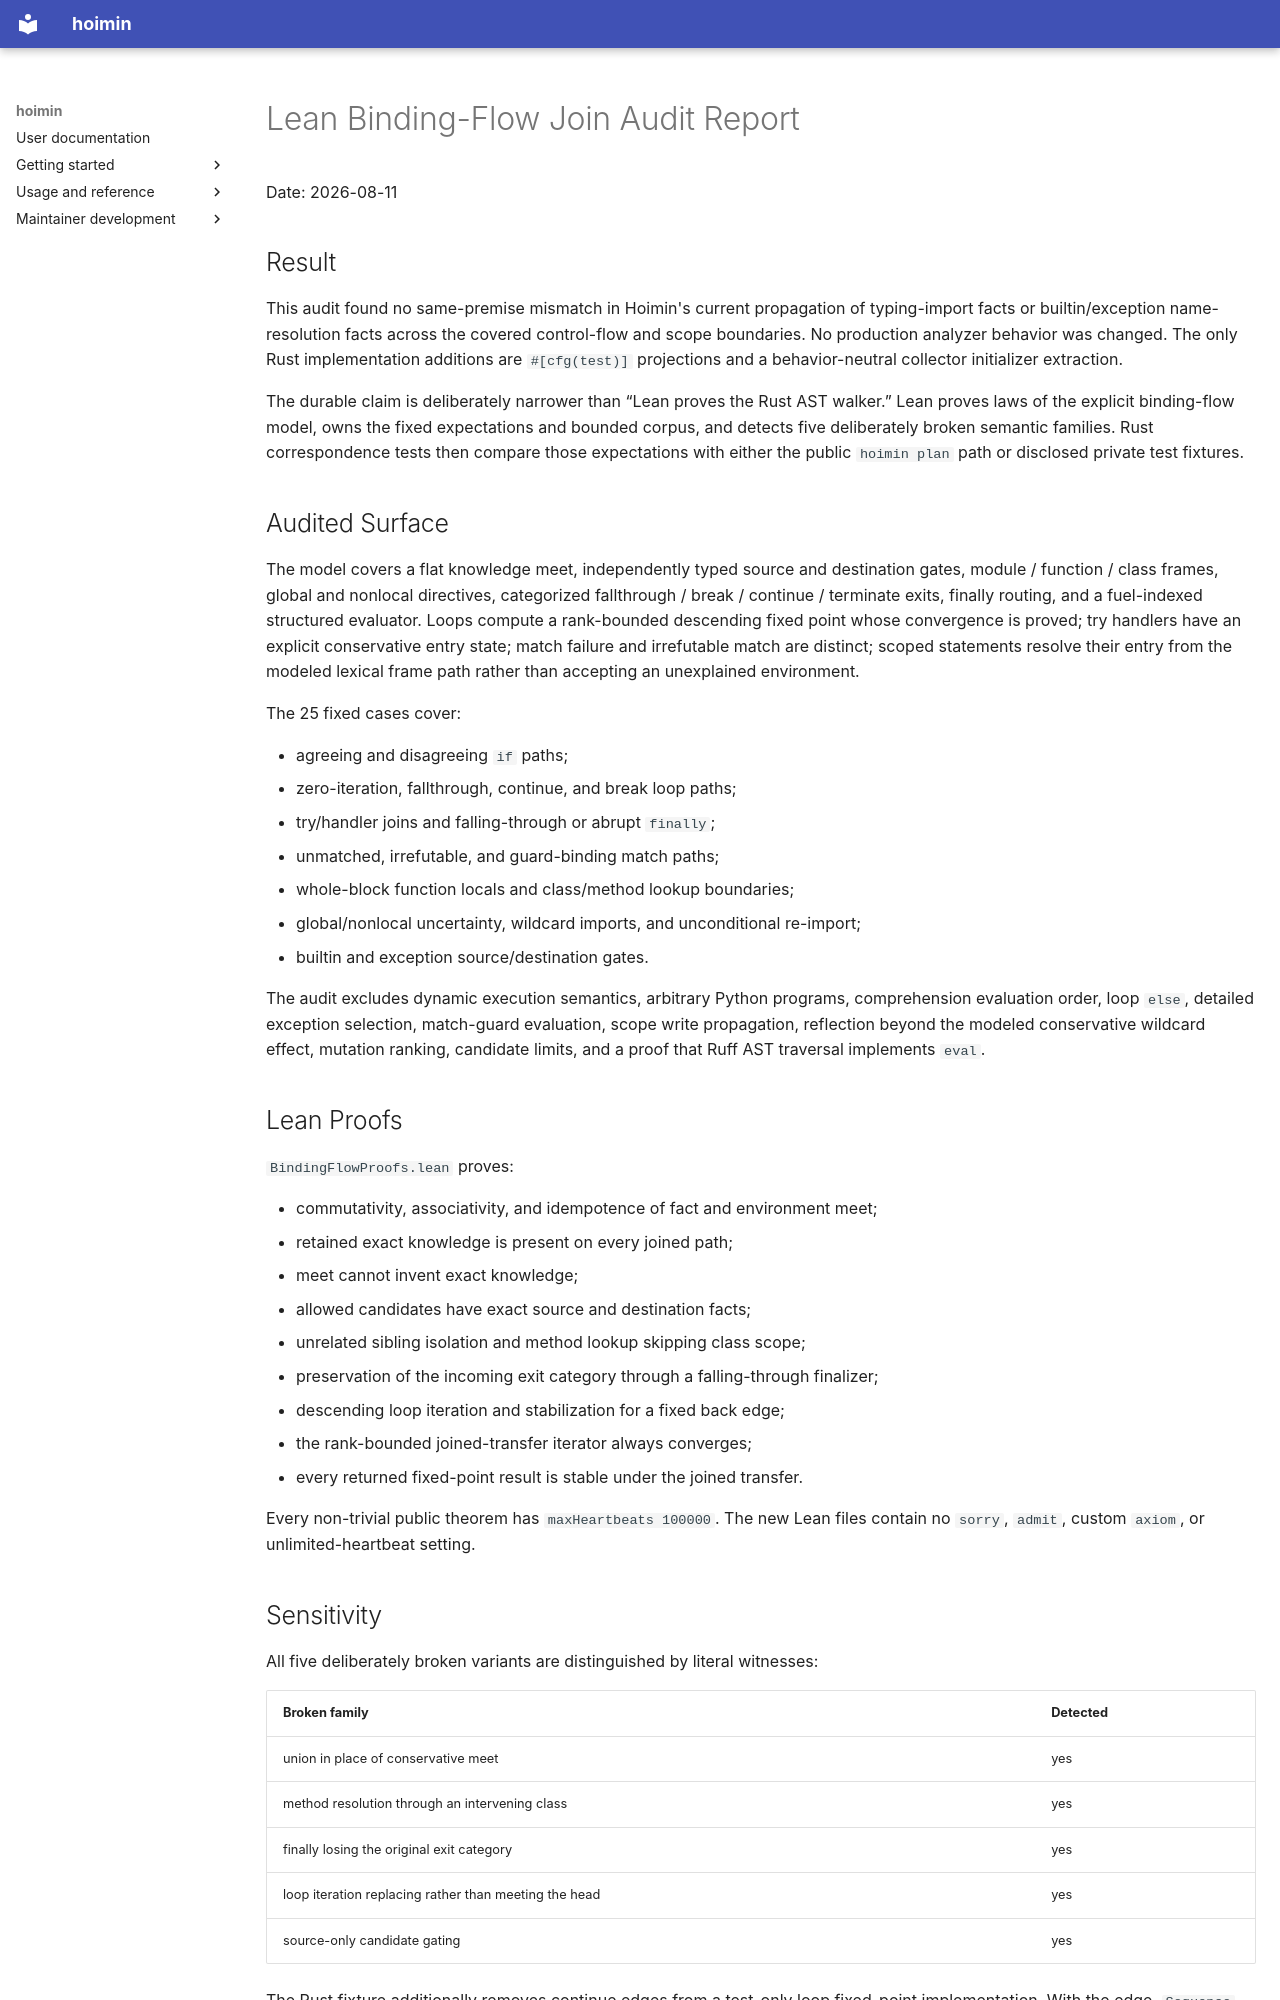

repository: HayaoSuzuki/hoimin · page: superpowers/reports/2026-08-11-lean-binding-flow-join-audit/index.html · generator: mkdocs

# Lean Binding-Flow Join Audit Report

Date: 2026-08-11

## Result

This audit found no same-premise mismatch in Hoimin's current propagation of
typing-import facts or builtin/exception name-resolution facts across the
covered control-flow and scope boundaries. No production analyzer behavior was
changed. The only Rust implementation additions are `#[cfg(test)]` projections
and a behavior-neutral collector initializer extraction.

The durable claim is deliberately narrower than “Lean proves the Rust AST
walker.” Lean proves laws of the explicit binding-flow model, owns the fixed
expectations and bounded corpus, and detects five deliberately broken semantic
families. Rust correspondence tests then compare those expectations with either
the public `hoimin plan` path or disclosed private test fixtures.

## Audited Surface

The model covers a flat knowledge meet, independently typed source and
destination gates, module / function / class frames, global and nonlocal
directives, categorized fallthrough / break / continue / terminate
exits, finally routing, and a fuel-indexed structured evaluator. Loops compute
a rank-bounded descending fixed point whose convergence is proved; try handlers
have an explicit conservative entry state;
match failure and irrefutable match are distinct; scoped statements resolve
their entry from the modeled lexical frame path rather than accepting an
unexplained environment.

The 25 fixed cases cover:

- agreeing and disagreeing `if` paths;
- zero-iteration, fallthrough, continue, and break loop paths;
- try/handler joins and falling-through or abrupt `finally`;
- unmatched, irrefutable, and guard-binding match paths;
- whole-block function locals and class/method lookup boundaries;
- global/nonlocal uncertainty, wildcard imports, and unconditional re-import;
- builtin and exception source/destination gates.

The audit excludes dynamic execution semantics, arbitrary Python programs,
comprehension evaluation order, loop `else`, detailed exception selection,
match-guard evaluation, scope write propagation, reflection beyond the modeled
conservative wildcard effect, mutation ranking, candidate limits, and a proof
that Ruff AST traversal implements `eval`.

## Lean Proofs

`BindingFlowProofs.lean` proves:

- commutativity, associativity, and idempotence of fact and environment meet;
- retained exact knowledge is present on every joined path;
- meet cannot invent exact knowledge;
- allowed candidates have exact source and destination facts;
- unrelated sibling isolation and method lookup skipping class scope;
- preservation of the incoming exit category through a falling-through
  finalizer;
- descending loop iteration and stabilization for a fixed back edge;
- the rank-bounded joined-transfer iterator always converges;
- every returned fixed-point result is stable under the joined transfer.

Every non-trivial public theorem has `maxHeartbeats 100000`. The new Lean files
contain no `sorry`, `admit`, custom `axiom`, or unlimited-heartbeat setting.

## Sensitivity

All five deliberately broken variants are distinguished by literal witnesses:

| Broken family | Detected |
| --- | --- |
| union in place of conservative meet | yes |
| method resolution through an intervening class | yes |
| finally losing the original exit category | yes |
| loop iteration replacing rather than meeting the head | yes |
| source-only candidate gating | yes |

The Rust fixture additionally removes continue edges from a test-only loop
fixed-point implementation. With the edge, `Sequence` becomes unknown at the
head; without it, `typing.Sequence` is incorrectly retained. A direct fixture
also confirms that a falling-through finalizer restores a `continue` exit to
the `continues` category.
